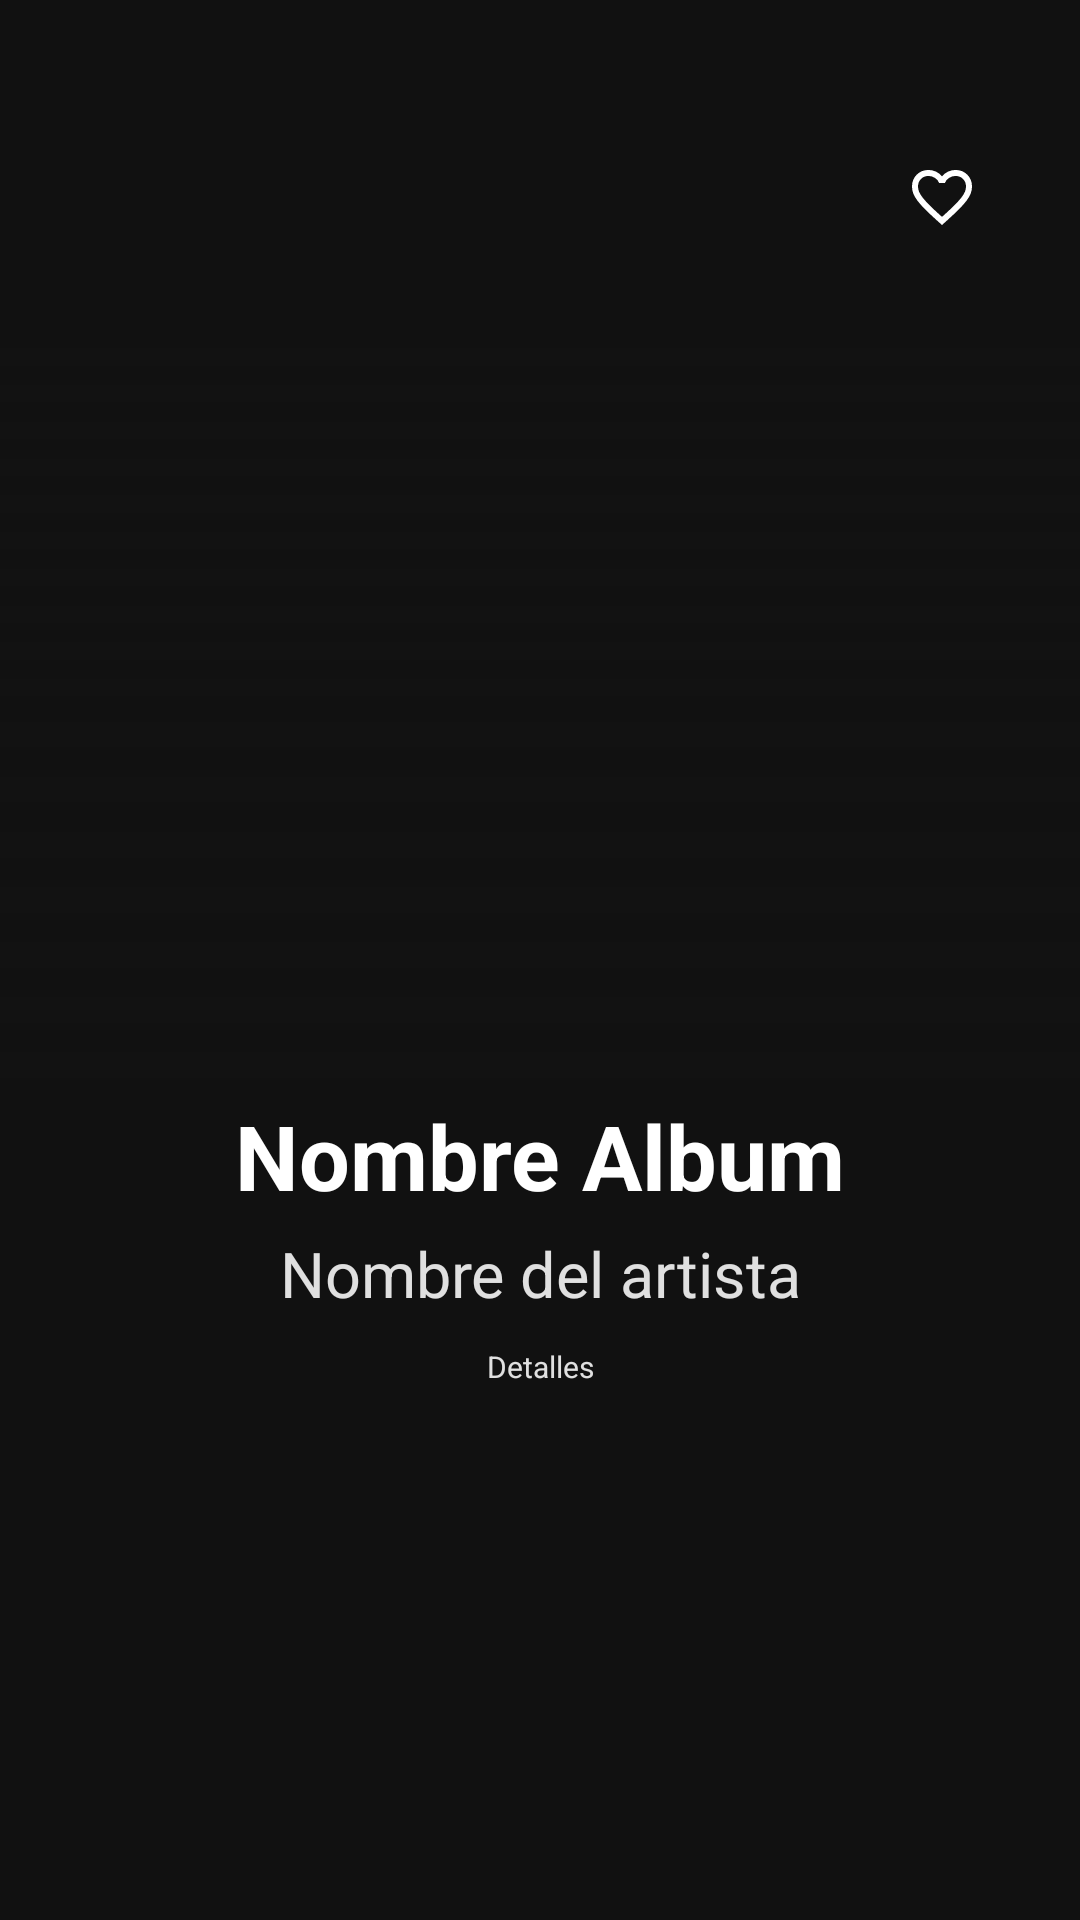

Write the Android layout XML for this screen, with the resource values it uses.
<!-- AndroidManifest.xml: application theme Theme.Music_app4B -->
<!-- res/layout/activity_details.xml -->
<?xml version="1.0" encoding="utf-8"?>
<FrameLayout xmlns:android="http://schemas.android.com/apk/res/android"
    xmlns:app="http://schemas.android.com/apk/res-auto"
    xmlns:tools="http://schemas.android.com/tools"
    android:id="@+id/main"
    android:layout_width="match_parent"
    android:layout_height="match_parent"
    android:background="#111111"
    tools:context=".DetailsActivity">

    
    <androidx.constraintlayout.widget.ConstraintLayout
        android:layout_width="match_parent"
        android:layout_height="wrap_content">

        <FrameLayout
            android:id="@+id/contenedorPortadas"
            android:layout_width="0dp"
            android:layout_height="0dp"
            app:layout_constraintDimensionRatio="1:1"
            app:layout_constraintEnd_toEndOf="parent"
            app:layout_constraintStart_toStartOf="parent"
            app:layout_constraintBaseline_toTopOf="parent">

            
            <ImageView
                android:id="@+id/imgPortadaDetalle"
                android:layout_width="match_parent"
                android:layout_height="match_parent"
                android:scaleType="centerCrop"/>

            
            <View
                android:layout_width="match_parent"
                android:layout_height="250dp"
                android:layout_gravity="bottom"
                android:background="@drawable/bg_degradado_album"/>

            <ImageButton
                android:id="@+id/btnFavorito"
                android:layout_width="52dp"
                android:layout_height="52dp"
                android:layout_gravity="top|end"
                android:layout_marginTop="40dp"
                android:layout_marginEnd="20dp"
                android:background="@drawable/bg_boton_circular"
                android:padding="15dp"
                android:src="@drawable/no_favorito"
                app:tint="@color/white"/>

        </FrameLayout>

        
        <TextView
            android:id="@+id/tvNombreAlbumDetalle"
            android:layout_width="0dp"
            android:layout_height="wrap_content"
            android:layout_marginTop="5dp"
            android:layout_marginStart="25dp"
            android:layout_marginEnd="25dp"
            android:ellipsize="end"
            android:gravity="center"
            android:maxLines="2"
            android:text="Nombre Album"
            android:textColor="@color/white"
            android:textSize="30sp"
            android:textStyle="bold"
            app:layout_constraintEnd_toEndOf="parent"
            app:layout_constraintStart_toStartOf="parent"
            app:layout_constraintTop_toBottomOf="@id/contenedorPortadas"/>

        <TextView
            android:id="@+id/tvArtistaAlbumDetalle"
            android:layout_width="0dp"
            android:layout_height="wrap_content"
            android:layout_marginStart="24dp"
            android:layout_marginTop="5dp"
            android:layout_marginEnd="24dp"
            android:ellipsize="end"
            android:gravity="center"
            android:maxLines="1"
            android:text="Nombre del artista"
            android:textColor="#E0E0E0"
            android:textSize="21sp"
            app:layout_constraintEnd_toEndOf="parent"
            app:layout_constraintStart_toStartOf="parent"
            app:layout_constraintTop_toBottomOf="@id/tvNombreAlbumDetalle" />

        <TextView
            android:id="@+id/tvAlbumDetalle"
            android:layout_width="0dp"
            android:layout_height="wrap_content"
            android:layout_marginStart="24dp"
            android:layout_marginTop="10dp"
            android:layout_marginEnd="24dp"
            android:ellipsize="end"
            android:gravity="center"
            android:maxLines="1"
            android:text="Detalles"
            android:textColor="#E0E0E0"
            android:textSize="10sp"
            app:layout_constraintEnd_toEndOf="parent"
            app:layout_constraintStart_toStartOf="parent"
            app:layout_constraintTop_toBottomOf="@id/tvArtistaAlbumDetalle" />

    </androidx.constraintlayout.widget.ConstraintLayout>


</FrameLayout>
<!-- resources referenced by this layout -->
<resources>
  <!-- drawable bg_degradado_album (drawable) -->
  <?xml version="1.0" encoding="utf-8"?>
  <shape xmlns:android="http://schemas.android.com/apk/res/android">
  
      
  
      <gradient
          android:angle="270"
          android:startColor="#00111111"
          android:centerColor="#99111111"
          android:endColor="#FF111111"/>
  
  
  </shape>
  <!-- drawable no_favorito (drawable) -->
  <vector xmlns:android="http://schemas.android.com/apk/res/android" android:height="24dp" android:tint="#FFCDBF" android:viewportHeight="960" android:viewportWidth="960" android:width="24dp">
        
      <path android:fillColor="@android:color/white" android:pathData="M480,840L422,788Q321,697 255,631Q189,565 150,512.5Q111,460 95.5,416Q80,372 80,326Q80,232 143,169Q206,106 300,106Q352,106 399,128Q446,150 480,190Q514,150 561,128Q608,106 660,106Q754,106 817,169Q880,232 880,326Q880,372 864.5,416Q849,460 810,512.5Q771,565 705,631Q639,697 538,788L480,840ZM480,732Q576,646 638,584.5Q700,523 736,477.5Q772,432 786,396.5Q800,361 800,326Q800,266 760,226Q720,186 660,186Q613,186 573,212.5Q533,239 518,280L518,280L442,280L442,280Q427,239 387,212.5Q347,186 300,186Q240,186 200,226Q160,266 160,326Q160,361 174,396.5Q188,432 224,477.5Q260,523 322,584.5Q384,646 480,732ZM480,459Q480,459 480,459Q480,459 480,459Q480,459 480,459Q480,459 480,459Q480,459 480,459Q480,459 480,459Q480,459 480,459Q480,459 480,459L480,459L480,459L480,459Q480,459 480,459Q480,459 480,459Q480,459 480,459Q480,459 480,459Q480,459 480,459Q480,459 480,459Q480,459 480,459Q480,459 480,459Z"/>
      
  </vector>
  <style name="Theme.Music_app4B" parent="Base.Theme.Music_app4B" />
  <style name="Base.Theme.Music_app4B" parent="Theme.Material3.DayNight.NoActionBar">
          
          
      </style>
  <!-- not gathered from this repository: default colours our renderer supplied (Android Studio template values) -->
  <color name="white">#FFFFFFFF</color>
</resources>
